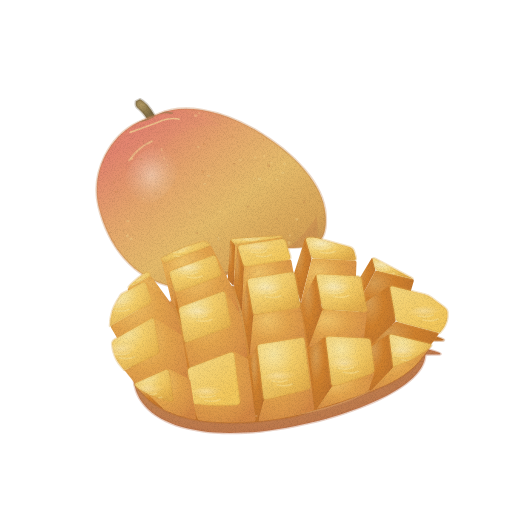
t = 0.00 s
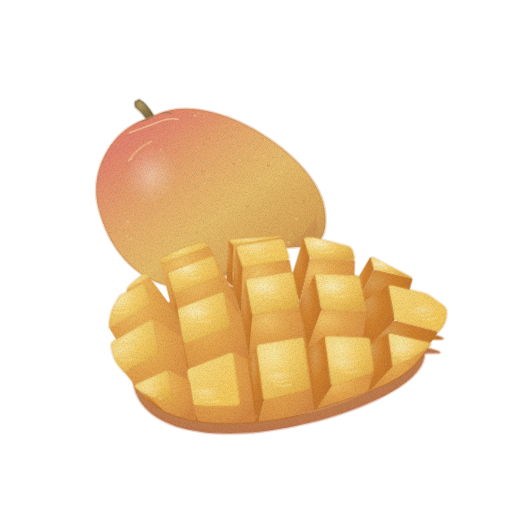
t = 1.43 s
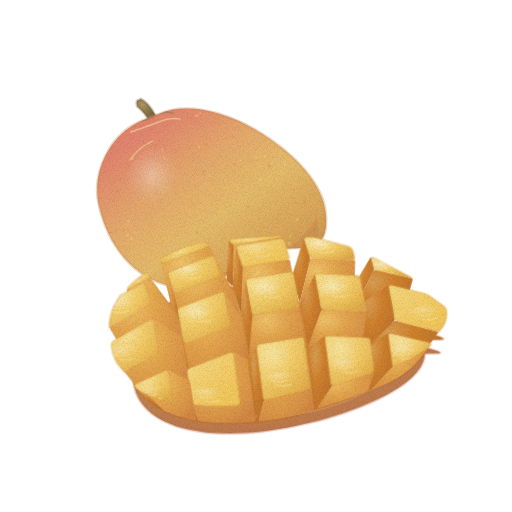
t = 2.85 s
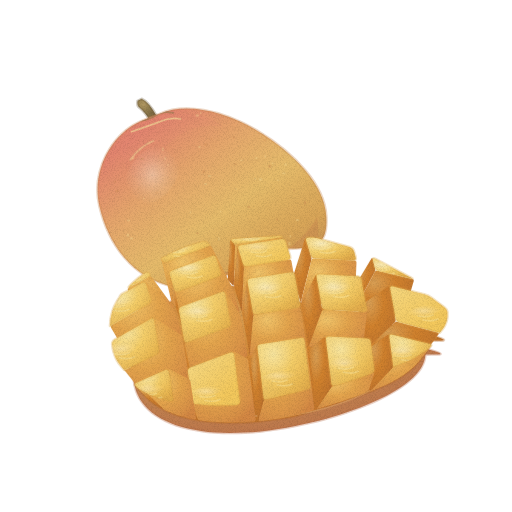
t = 3.80 s
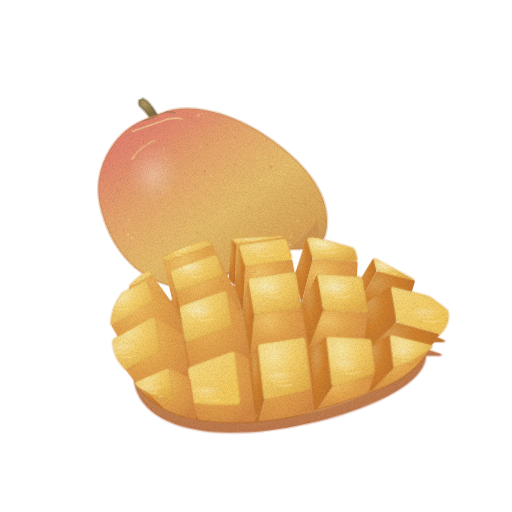
t = 4.75 s
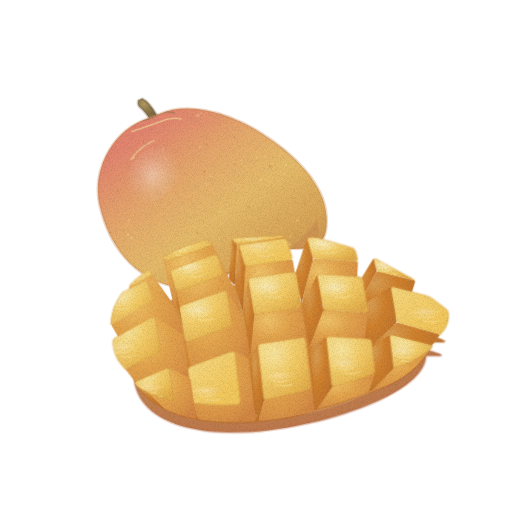
t = 6.18 s

The animated SVG that drew these frames (rendered in a browser with its animation timeline set to each time). Animation: 3 CSS @keyframes rules; one cycle of 7.60 s, repeats indefinitely.

<svg xmlns="http://www.w3.org/2000/svg" viewBox="0 0 512 512" role="img" aria-label="망고 — 움직임, 윤곽 없는 수채" data-asset="watercolor-mango-motion" data-food="mango" data-style="watercolor" data-variant="motion" stroke-linecap="round" stroke-linejoin="round"><title>망고</title><desc>짧은 꼭지에서 한쪽 끝이 휜 황금빛 통망고 앞에 껍질째 뒤집은 망고 과육이 바둑판처럼 벌어져 솟아 있다.</desc><style>[data-asset="watercolor-mango-motion"] [data-part="cheek"]{transform-box:view-box;transform-origin:290px 425px;animation:watercolor-mango-motion-m0 7.6s cubic-bezier(.37,0,.63,1) 0s infinite}[data-asset="watercolor-mango-motion"] [data-part="whole"]{transform-box:view-box;transform-origin:199px 290px;animation:watercolor-mango-motion-m1 7.6s cubic-bezier(.37,0,.63,1) -4.484s infinite}[data-asset="watercolor-mango-motion"] [data-part="gleam"]{transform-box:fill-box;transform-origin:center;animation:watercolor-mango-motion-m2 7.6s cubic-bezier(.37,0,.63,1) -2.66s infinite}@keyframes watercolor-mango-motion-m0{0%,100%{rotate:0deg}25%{rotate:-0.637deg}75%{rotate:0.6deg}}@keyframes watercolor-mango-motion-m1{0%,100%{rotate:0deg}25%{rotate:0.637deg}75%{rotate:-0.6deg}}@keyframes watercolor-mango-motion-m2{0%,100%{opacity:0.74}25%{opacity:0.935}75%{opacity:0.807}}@media (prefers-reduced-motion:reduce){[data-asset="watercolor-mango-motion"] *{animation:none!important}}</style><defs><radialGradient id="watercolor-mango-motion-g-stem-soft" cx="0.3" cy="0.26" r="0.84"><stop offset="0" stop-color="#b19862"/><stop offset="0.45" stop-color="#907c4d"/><stop offset="0.86" stop-color="#7d6943"/><stop offset="1" stop-color="#715d3d"/></radialGradient><linearGradient id="watercolor-mango-motion-g-peel-soft" x1="0.15" y1="0.17" x2="0.91" y2="0.95"><stop offset="0" stop-color="#e3856f"/><stop offset="0.24" stop-color="#e5a46c"/><stop offset="0.53" stop-color="#ebc570"/><stop offset="0.79" stop-color="#e1b45d"/><stop offset="1" stop-color="#c59754"/></linearGradient><clipPath id="watercolor-mango-motion-clip0"><path d="M159 114 C183 103 220 109 256 130 C296 154 324 185 326 215 C327 230 325 242 312 246 C296 251 278 244 251 258 C229 273 208 294 175 287 C132 279 108 244 99 206 C91 171 111 135 139 122 Q150 117 159 114Z"/></clipPath><linearGradient id="watercolor-mango-motion-fade3" x1="0.12" y1="0.15" x2="0.9" y2="1"><stop offset="0" stop-color="#c8874e" stop-opacity="0"/><stop offset="0.28" stop-color="#c8874e" stop-opacity="0"/><stop offset="1" stop-color="#c8874e" stop-opacity="0.45"/></linearGradient><linearGradient id="watercolor-mango-motion-fade4" x1="0.6" y1="0.85" x2="0.1" y2="0.15"><stop offset="0" stop-color="#e48773" stop-opacity="0"/><stop offset="0.1" stop-color="#e48773" stop-opacity="0"/><stop offset="1" stop-color="#e48773" stop-opacity="0.33"/></linearGradient><radialGradient id="watercolor-mango-motion-gloss"><stop stop-color="#fffdf9" stop-opacity=".85"/><stop offset=".6" stop-color="#fffdf9" stop-opacity=".25"/><stop offset="1" stop-color="#fffdf9" stop-opacity="0"/></radialGradient><radialGradient id="watercolor-mango-motion-g-rind-soft" cx="0.3" cy="0.26" r="0.84"><stop offset="0" stop-color="#dca468"/><stop offset="0.45" stop-color="#c48b54"/><stop offset="0.86" stop-color="#be794c"/><stop offset="1" stop-color="#bb6e47"/></radialGradient><radialGradient id="watercolor-mango-motion-g-crease-soft" cx="0.3" cy="0.26" r="0.84"><stop offset="0" stop-color="#d99f54"/><stop offset="0.45" stop-color="#d0812d"/><stop offset="0.86" stop-color="#c2762d"/><stop offset="1" stop-color="#b96f2d"/></radialGradient><radialGradient id="watercolor-mango-motion-g-fleshSide-soft" cx="0.3" cy="0.26" r="0.84"><stop offset="0" stop-color="#f1c46a"/><stop offset="0.45" stop-color="#e4a54d"/><stop offset="0.86" stop-color="#d99247"/><stop offset="1" stop-color="#d38743"/></radialGradient><radialGradient id="watercolor-mango-motion-g-flesh-soft" cx="0.3" cy="0.26" r="0.84"><stop offset="0" stop-color="#f8e59e"/><stop offset="0.45" stop-color="#f3c85c"/><stop offset="0.86" stop-color="#e8b651"/><stop offset="1" stop-color="#e1ab4b"/></radialGradient><clipPath id="watercolor-mango-motion-clip1"><path d="M238.7 244.1 Q235.1 244.7 233 242.4 L232.2 241.6 Q230.1 239.4 233.7 239.1 L277.9 236 Q281.5 235.8 281.8 236.4 L282 236.6 Q282.3 237.2 278.8 237.8Z"/></clipPath><linearGradient id="watercolor-mango-motion-fade11" x1="0.95" y1="1" x2="0" y2="0"><stop offset="0" stop-color="#f8e59e" stop-opacity="0"/><stop offset="0.22" stop-color="#f8e59e" stop-opacity="0"/><stop offset="1" stop-color="#f8e59e" stop-opacity="0.655"/></linearGradient><clipPath id="watercolor-mango-motion-clip2"><path d="M202.4 241.8 Q205.9 240.9 208 242.7 L208.8 243.5 Q210.9 245.3 207.6 246.6 L167.9 261.3 Q164.5 262.5 163.1 260.9 L162.6 260.3 Q161.1 258.6 161.9 258.2 L162.2 258 Q163 257.5 166.3 255.9 L169.7 254.1 Q172.9 252.5 176.2 251.1 L180.5 249.2 Q183.8 247.8 187.2 246.6 L192.1 244.9 Q195.6 243.8 199 242.8Z"/></clipPath><linearGradient id="watercolor-mango-motion-fade13" x1="0.95" y1="1" x2="0" y2="0"><stop offset="0" stop-color="#f8e59e" stop-opacity="0"/><stop offset="0.22" stop-color="#f8e59e" stop-opacity="0"/><stop offset="1" stop-color="#f8e59e" stop-opacity="0.581"/></linearGradient><clipPath id="watercolor-mango-motion-clip3"><path d="M149.5 274 Q150.9 275.9 147.7 277.5 L130.3 286.7 Q127.1 288.4 129.6 285.8 L130.5 284.8 Q133 282.2 135.8 279.9 L137.8 278.3 Q140.6 276 143.5 274.1 L144.6 273.4 Q147.5 271.4 148.9 273.3Z"/></clipPath><linearGradient id="watercolor-mango-motion-fade15" x1="0.95" y1="1" x2="0" y2="0"><stop offset="0" stop-color="#f8e59e" stop-opacity="0"/><stop offset="0.22" stop-color="#f8e59e" stop-opacity="0"/><stop offset="1" stop-color="#f8e59e" stop-opacity="0.595"/></linearGradient><clipPath id="watercolor-mango-motion-clip4"><path d="M379.1 271.2 Q375.6 270.4 374.7 266.9 L373.1 260.6 Q372.2 257.2 375.4 258.8 L411.1 277.7 Q414.3 279.4 410.8 278.6Z"/></clipPath><linearGradient id="watercolor-mango-motion-fade17" x1="0.95" y1="1" x2="0" y2="0"><stop offset="0" stop-color="#f8e59e" stop-opacity="0"/><stop offset="0.22" stop-color="#f8e59e" stop-opacity="0"/><stop offset="1" stop-color="#f8e59e" stop-opacity="0.619"/></linearGradient><clipPath id="watercolor-mango-motion-clip5"><path d="M315.4 258.6 Q311.8 258.5 310.7 255 L306.3 241 Q305.3 237.5 308.9 237.5 L311.4 237.5 Q315 237.4 318.5 238.4 L349.7 247 Q353.2 248 354.1 251.5 L355.7 257.2 Q356.6 260.6 353 260.5Z"/></clipPath><linearGradient id="watercolor-mango-motion-fade19" x1="0.95" y1="1" x2="0" y2="0"><stop offset="0" stop-color="#f8e59e" stop-opacity="0"/><stop offset="0.22" stop-color="#f8e59e" stop-opacity="0"/><stop offset="1" stop-color="#f8e59e" stop-opacity="0.631"/></linearGradient><clipPath id="watercolor-mango-motion-clip6"><path d="M247.5 266.2 Q244 266.7 242.9 263.3 L238.5 249.2 Q237.4 245.8 241 245.3 L281.1 239 Q284.6 238.4 285.7 241.8 L290.1 255.9 Q291.2 259.3 287.6 259.9Z"/></clipPath><linearGradient id="watercolor-mango-motion-fade21" x1="0.95" y1="1" x2="0" y2="0"><stop offset="0" stop-color="#f8e59e" stop-opacity="0"/><stop offset="0.22" stop-color="#f8e59e" stop-opacity="0"/><stop offset="1" stop-color="#f8e59e" stop-opacity="0.572"/></linearGradient><clipPath id="watercolor-mango-motion-clip7"><path d="M211.8 255.9 Q215.2 254.6 216.3 258.1 L220.7 272.1 Q221.7 275.6 218.4 276.8 L178.7 291.4 Q175.3 292.7 174.3 289.2 L169.9 275.2 Q168.8 271.7 172.2 270.5Z"/></clipPath><linearGradient id="watercolor-mango-motion-fade23" x1="0.95" y1="1" x2="0" y2="0"><stop offset="0" stop-color="#f8e59e" stop-opacity="0"/><stop offset="0.22" stop-color="#f8e59e" stop-opacity="0"/><stop offset="1" stop-color="#f8e59e" stop-opacity="0.505"/></linearGradient><clipPath id="watercolor-mango-motion-clip8"><path d="M142.1 283 Q145.2 281.3 146.3 284.7 L150.7 298.8 Q151.8 302.2 148.6 304 L113.2 324.3 Q110.1 326.1 110 325.9 L110 325.8 Q110 325.6 110.3 322.3 L110.3 321.1 Q110.6 317.7 111.5 314.4 L111.8 313.2 Q112.6 309.9 114.1 306.6 L114.7 305.4 Q116.1 302.1 118.1 299.1 L119.1 297.6 Q121.1 294.6 121.2 294.4 L121.3 294.4 Q121.4 294.2 124.6 292.5Z"/></clipPath><linearGradient id="watercolor-mango-motion-fade25" x1="0.95" y1="1" x2="0" y2="0"><stop offset="0" stop-color="#f8e59e" stop-opacity="0"/><stop offset="0.22" stop-color="#f8e59e" stop-opacity="0"/><stop offset="1" stop-color="#f8e59e" stop-opacity="0.589"/></linearGradient><clipPath id="watercolor-mango-motion-clip9"><path d="M399.5 322.3 Q396 321.4 395.4 317.8 L390.3 289.1 Q389.7 285.6 393.2 286.5 L424.9 294.6 Q428.4 295.5 431.3 297.6 L444.4 307.2 Q447.3 309.3 447.5 312 L447.5 313 Q447.7 315.7 447.3 318.2 L447.1 319.2 Q446.7 321.7 445.6 324 L445.2 324.9 Q444.2 327.2 442.5 329.4 L441.8 330.2 Q440.1 332.4 439.9 332.6 L439.8 332.7 Q439.5 332.9 436.1 332Z"/></clipPath><linearGradient id="watercolor-mango-motion-fade27" x1="0.95" y1="1" x2="0" y2="0"><stop offset="0" stop-color="#f8e59e" stop-opacity="0"/><stop offset="0.22" stop-color="#f8e59e" stop-opacity="0"/><stop offset="1" stop-color="#f8e59e" stop-opacity="0.521"/></linearGradient><clipPath id="watercolor-mango-motion-clip10"><path d="M326 309.8 Q322.4 309.6 321.8 306.1 L316.7 277.6 Q316.1 274.1 319.7 274.3 L357.3 276.2 Q360.9 276.4 361.5 279.9 L366.6 308.4 Q367.2 311.9 363.6 311.7Z"/></clipPath><linearGradient id="watercolor-mango-motion-fade29" x1="0.95" y1="1" x2="0" y2="0"><stop offset="0" stop-color="#f8e59e" stop-opacity="0"/><stop offset="0.22" stop-color="#f8e59e" stop-opacity="0"/><stop offset="1" stop-color="#f8e59e" stop-opacity="0.538"/></linearGradient><clipPath id="watercolor-mango-motion-clip11"><path d="M256.9 314.2 Q253.3 314.7 252.7 311.2 L247.7 282.7 Q247.1 279.2 250.6 278.6 L290.7 272.3 Q294.3 271.8 294.9 275.3 L299.9 303.8 Q300.5 307.3 297 307.9Z"/></clipPath><linearGradient id="watercolor-mango-motion-fade31" x1="0.95" y1="1" x2="0" y2="0"><stop offset="0" stop-color="#f8e59e" stop-opacity="0"/><stop offset="0.22" stop-color="#f8e59e" stop-opacity="0"/><stop offset="1" stop-color="#f8e59e" stop-opacity="0.657"/></linearGradient><clipPath id="watercolor-mango-motion-clip12"><path d="M221.5 291.9 Q224.8 290.7 225.5 294.2 L230.5 322.7 Q231.1 326.2 227.7 327.5 L188.1 342.1 Q184.7 343.3 184.1 339.8 L179.1 311.3 Q178.4 307.8 181.8 306.5Z"/></clipPath><linearGradient id="watercolor-mango-motion-fade33" x1="0.95" y1="1" x2="0" y2="0"><stop offset="0" stop-color="#f8e59e" stop-opacity="0"/><stop offset="0.22" stop-color="#f8e59e" stop-opacity="0"/><stop offset="1" stop-color="#f8e59e" stop-opacity="0.517"/></linearGradient><clipPath id="watercolor-mango-motion-clip13"><path d="M150.5 318.9 Q153.6 317.1 154.2 320.6 L159.2 349.3 Q159.8 352.8 156.6 354.4 L127.9 368.6 Q124.6 370.1 124.3 369.9 L124.2 369.8 Q123.9 369.6 121.8 367 L121 366.1 Q118.8 363.6 117.2 360.8 L116.6 359.8 Q115.1 357 114.1 353.7 L113.7 352.5 Q112.7 349.2 112.4 345.8 L112.2 344.5 Q111.9 341.1 115 339.3Z"/></clipPath><linearGradient id="watercolor-mango-motion-fade35" x1="0.95" y1="1" x2="0" y2="0"><stop offset="0" stop-color="#f8e59e" stop-opacity="0"/><stop offset="0.22" stop-color="#f8e59e" stop-opacity="0"/><stop offset="1" stop-color="#f8e59e" stop-opacity="0.586"/></linearGradient><clipPath id="watercolor-mango-motion-clip14"><path d="M389.5 337.5 Q389 333.9 392.5 334.8 L429.1 343.8 Q432.6 344.7 430.6 346.6 L429.8 347.4 Q427.8 349.3 424.9 351.4 L423.9 352.1 Q421 354.2 417.9 356 L416.2 356.9 Q413.1 358.7 409.8 360.2 L407.2 361.4 Q404 362.9 400.6 364.2 L397.2 365.6 Q393.9 366.9 393.6 367 L393.5 367 Q393.3 367.1 392.8 363.5Z"/></clipPath><linearGradient id="watercolor-mango-motion-fade37" x1="0.95" y1="1" x2="0" y2="0"><stop offset="0" stop-color="#f8e59e" stop-opacity="0"/><stop offset="0.22" stop-color="#f8e59e" stop-opacity="0"/><stop offset="1" stop-color="#f8e59e" stop-opacity="0.659"/></linearGradient><clipPath id="watercolor-mango-motion-clip15"><path d="M326 339.9 Q325.6 336.4 329.1 336.6 L366.8 338.5 Q370.4 338.6 370.8 342.2 L374.2 368.7 Q374.6 372.3 371.3 373.6 L367.6 375.1 Q364.2 376.4 360.8 377.6 L355.9 379.3 Q352.5 380.4 349.1 381.5 L343.7 383.2 Q340.2 384.3 336.7 385.2 L335.2 385.6 Q331.7 386.6 331.3 383Z"/></clipPath><linearGradient id="watercolor-mango-motion-fade39" x1="0.95" y1="1" x2="0" y2="0"><stop offset="0" stop-color="#f8e59e" stop-opacity="0"/><stop offset="0.22" stop-color="#f8e59e" stop-opacity="0"/><stop offset="1" stop-color="#f8e59e" stop-opacity="0.556"/></linearGradient><clipPath id="watercolor-mango-motion-clip16"><path d="M257.5 348.3 Q257.1 344.7 260.6 344.2 L300.7 337.9 Q304.3 337.3 304.7 340.9 L310 384.4 Q310.4 388 308.7 388.6 L308 388.9 Q306.2 389.5 302.8 390.5 L296.7 392.2 Q293.2 393.2 289.7 394.1 L283.6 395.6 Q280.1 396.5 276.6 397.2 L270.5 398.4 Q267 399.1 265.6 399.3 L265.1 399.3 Q263.7 399.5 263.3 395.9Z"/></clipPath><linearGradient id="watercolor-mango-motion-fade41" x1="0.95" y1="1" x2="0" y2="0"><stop offset="0" stop-color="#f8e59e" stop-opacity="0"/><stop offset="0.22" stop-color="#f8e59e" stop-opacity="0"/><stop offset="1" stop-color="#f8e59e" stop-opacity="0.572"/></linearGradient><clipPath id="watercolor-mango-motion-clip17"><path d="M230.4 352.5 Q233.8 351.3 234.3 354.9 L240 401.1 Q240.4 404.7 236.8 405 L234.4 405.2 Q230.8 405.4 227.2 405.5 L221.8 405.6 Q218.2 405.7 214.6 405.6 L209.8 405.4 Q206.2 405.2 202.6 404.8 L198.3 404.3 Q194.7 403.9 193.8 403.7 L193.4 403.6 Q192.4 403.4 191.9 399.9 L187.9 372 Q187.4 368.5 190.8 367.2Z"/></clipPath><linearGradient id="watercolor-mango-motion-fade43" x1="0.95" y1="1" x2="0" y2="0"><stop offset="0" stop-color="#f8e59e" stop-opacity="0"/><stop offset="0.22" stop-color="#f8e59e" stop-opacity="0"/><stop offset="1" stop-color="#f8e59e" stop-opacity="0.638"/></linearGradient><clipPath id="watercolor-mango-motion-clip18"><path d="M165.3 370.1 Q168.6 368.7 169.1 372.2 L173 398.3 Q173.6 401.8 170.1 401.1 L168.7 400.9 Q165.2 400.2 161.8 399.1 L158.9 398.2 Q155.5 397.2 152.2 395.8 L150 394.8 Q146.7 393.4 143.6 391.6 L142.2 390.7 Q139.1 388.9 136.7 386.9 L135.8 386.1 Q133.4 384.1 136.7 382.7Z"/></clipPath><linearGradient id="watercolor-mango-motion-fade45" x1="0.95" y1="1" x2="0" y2="0"><stop offset="0" stop-color="#f8e59e" stop-opacity="0"/><stop offset="0.22" stop-color="#f8e59e" stop-opacity="0"/><stop offset="1" stop-color="#f8e59e" stop-opacity="0.557"/></linearGradient><filter id="watercolor-mango-motion-fx" filterUnits="userSpaceOnUse" x="0" y="0" width="512" height="512" color-interpolation-filters="sRGB"><feTurbulence type="fractalNoise" baseFrequency="0.05" numOctaves="2" seed="7" result="w"/><feDisplacementMap in="SourceGraphic" in2="w" scale="1.4" xChannelSelector="R" yChannelSelector="G" result="d"/><feTurbulence type="fractalNoise" baseFrequency="1.35" numOctaves="2" seed="3" result="n"/><feColorMatrix in="n" type="matrix" values="0 0 0 0 0 0 0 0 0 0 0 0 0 0 0 0.24 0 0 0 -0.101" result="na"/><feComposite in="na" in2="d" operator="in" result="g"/><feMerge><feMergeNode in="d"/><feMergeNode in="g"/></feMerge></filter></defs><g filter="url(#watercolor-mango-motion-fx)"><g data-part="whole"><path d="M149 120 Q144 112 139 108 Q136 106 137 101 L141 99 Q148 102 156 116 Q156 120 149 120Z" fill="url(#watercolor-mango-motion-g-stem-soft)" stroke="#715d3d" stroke-width="2.6" stroke-opacity="0.32"/><path d="M159 114 C183 103 220 109 256 130 C296 154 324 185 326 215 C327 230 325 242 312 246 C296 251 278 244 251 258 C229 273 208 294 175 287 C132 279 108 244 99 206 C91 171 111 135 139 122 Q150 117 159 114Z" fill="url(#watercolor-mango-motion-g-peel-soft)" stroke="#c8874e" stroke-width="2.6" stroke-opacity="0.32"/><g clip-path="url(#watercolor-mango-motion-clip0)"><path d="M159 114 C183 103 220 109 256 130 C296 154 324 185 326 215 C327 230 325 242 312 246 C296 251 278 244 251 258 C229 273 208 294 175 287 C132 279 108 244 99 206 C91 171 111 135 139 122 Q150 117 159 114Z" fill="url(#watercolor-mango-motion-fade3)"/><path d="M122 143 C140 114 196 103 223 127 C189 121 161 141 154 170 C142 186 120 178 122 143Z" fill="url(#watercolor-mango-motion-fade4)"/><path d="M139 121 Q151 120 157 114 Q163 111 173 113" fill="none" stroke="#907c4d" stroke-width="1.6" opacity="0.56"/><path d="M131 132 Q148 126 159 122 Q170 117 180 119" fill="none" stroke="#f5dd99" stroke-width="1.6" opacity="0.64"/><path d="M214 273 Q287 267 317 217 Q323 261 291 273 Q274 280 253 283Z" fill="#c8874e" opacity="0.43"/><path d="M126.4 220.7 A1.8 1.1 0 1 0 130 220.7 A1.8 1.1 0 1 0 126.4 220.7Z" fill="#f5dd99" opacity="0.32"/><path d="M275.8 219.4 A1.1 1.1 0 1 0 278 219.4 A1.1 1.1 0 1 0 275.8 219.4Z" fill="#c8874e" opacity="0.32"/><path d="M195.1 115.5 A1.7 1.1 0 1 0 198.4 115.5 A1.7 1.1 0 1 0 195.1 115.5Z" fill="#f5dd99" opacity="0.32"/><path d="M247 206.9 A1.5 1 0 1 0 250 206.9 A1.5 1 0 1 0 247 206.9Z" fill="#c8874e" opacity="0.32"/><path d="M161.6 149.3 A0.9 1.4 0 1 0 163.3 149.3 A0.9 1.4 0 1 0 161.6 149.3Z" fill="#f5dd99" opacity="0.32"/><path d="M271.7 263.3 A1 0.7 0 1 0 273.7 263.3 A1 0.7 0 1 0 271.7 263.3Z" fill="#f5dd99" opacity="0.32"/><path d="M113.9 182.1 A1 1 0 1 0 115.9 182.1 A1 1 0 1 0 113.9 182.1Z" fill="#c8874e" opacity="0.32"/><path d="M228 263.8 A1.2 1.3 0 1 0 230.4 263.8 A1.2 1.3 0 1 0 228 263.8Z" fill="#f5dd99" opacity="0.32"/><path d="M132.6 268.4 A1.5 1.2 0 1 0 135.6 268.4 A1.5 1.2 0 1 0 132.6 268.4Z" fill="#c8874e" opacity="0.32"/><path d="M199.3 113.1 A0.9 1 0 1 0 201.1 113.1 A0.9 1 0 1 0 199.3 113.1Z" fill="#f5dd99" opacity="0.32"/><path d="M235.1 188.8 A1 0.6 0 1 0 237.2 188.8 A1 0.6 0 1 0 235.1 188.8Z" fill="#f5dd99" opacity="0.32"/><path d="M202.2 171.6 A1.2 1.3 0 1 0 204.5 171.6 A1.2 1.3 0 1 0 202.2 171.6Z" fill="#c8874e" opacity="0.32"/><path d="M292.9 190.6 A0.9 0.6 0 1 0 294.7 190.6 A0.9 0.6 0 1 0 292.9 190.6Z" fill="#c8874e" opacity="0.32"/><path d="M142.6 198.4 A1.1 0.6 0 1 0 144.8 198.4 A1.1 0.6 0 1 0 142.6 198.4Z" fill="#f5dd99" opacity="0.32"/><path d="M253.8 178.5 A1.1 0.7 0 1 0 256 178.5 A1.1 0.7 0 1 0 253.8 178.5Z" fill="#f5dd99" opacity="0.32"/><path d="M260.7 131.6 A1 0.6 0 1 0 262.6 131.6 A1 0.6 0 1 0 260.7 131.6Z" fill="#c8874e" opacity="0.32"/><path d="M207.4 175.9 A1.9 1 0 1 0 211.3 175.9 A1.9 1 0 1 0 207.4 175.9Z" fill="#f5dd99" opacity="0.32"/><path d="M126.3 235.4 A1.4 1.3 0 1 0 129 235.4 A1.4 1.3 0 1 0 126.3 235.4Z" fill="#f5dd99" opacity="0.32"/><path d="M264.1 156.3 A0.8 1.3 0 1 0 265.7 156.3 A0.8 1.3 0 1 0 264.1 156.3Z" fill="#f5dd99" opacity="0.32"/><path d="M233 164 A1.9 0.8 0 1 0 236.8 164 A1.9 0.8 0 1 0 233 164Z" fill="#c8874e" opacity="0.32"/><path d="M254.7 157.8 A1.3 1.1 0 1 0 257.3 157.8 A1.3 1.1 0 1 0 254.7 157.8Z" fill="#f5dd99" opacity="0.32"/><path d="M195.7 233.2 A1.6 1 0 1 0 199 233.2 A1.6 1 0 1 0 195.7 233.2Z" fill="#c8874e" opacity="0.32"/><path d="M258.3 179.3 A1.8 1.4 0 1 0 261.9 179.3 A1.8 1.4 0 1 0 258.3 179.3Z" fill="#f5dd99" opacity="0.32"/><path d="M259.1 244.6 A1.9 1.1 0 1 0 262.9 244.6 A1.9 1.1 0 1 0 259.1 244.6Z" fill="#f5dd99" opacity="0.32"/><path d="M288 243.3 A1.3 1.3 0 1 0 290.5 243.3 A1.3 1.3 0 1 0 288 243.3Z" fill="#f5dd99" opacity="0.32"/><path d="M284 164.4 A1.2 1.3 0 1 0 286.5 164.4 A1.2 1.3 0 1 0 284 164.4Z" fill="#f5dd99" opacity="0.32"/><path d="M263.7 140 A0.8 1.3 0 1 0 265.4 140 A0.8 1.3 0 1 0 263.7 140Z" fill="#c8874e" opacity="0.32"/><path d="M239.3 284.4 A0.7 0.8 0 1 0 240.7 284.4 A0.7 0.8 0 1 0 239.3 284.4Z" fill="#f5dd99" opacity="0.32"/><path d="M239.6 160.2 A1.4 0.7 0 1 0 242.3 160.2 A1.4 0.7 0 1 0 239.6 160.2Z" fill="#f5dd99" opacity="0.32"/><path d="M303.7 202.6 A1.1 1.4 0 1 0 305.8 202.6 A1.1 1.4 0 1 0 303.7 202.6Z" fill="#c8874e" opacity="0.32"/><path d="M210.2 138.8 A0.8 1.1 0 1 0 211.8 138.8 A0.8 1.1 0 1 0 210.2 138.8Z" fill="#c8874e" opacity="0.32"/><path d="M239.5 241.9 A1.4 1 0 1 0 242.3 241.9 A1.4 1 0 1 0 239.5 241.9Z" fill="#c8874e" opacity="0.32"/><path d="M136.7 189.4 A0.9 0.8 0 1 0 138.6 189.4 A0.9 0.8 0 1 0 136.7 189.4Z" fill="#c8874e" opacity="0.32"/><path d="M114.7 191.4 A1.9 1 0 1 0 118.6 191.4 A1.9 1 0 1 0 114.7 191.4Z" fill="#c8874e" opacity="0.32"/><path d="M140.3 158.9 A1.7 1.2 0 1 0 143.7 158.9 A1.7 1.2 0 1 0 140.3 158.9Z" fill="#c8874e" opacity="0.32"/><path d="M131.2 158.3 A1.4 1.3 0 1 0 134 158.3 A1.4 1.3 0 1 0 131.2 158.3Z" fill="#f5dd99" opacity="0.32"/><path d="M188.7 256.3 A1 1.3 0 1 0 190.8 256.3 A1 1.3 0 1 0 188.7 256.3Z" fill="#f5dd99" opacity="0.32"/><path d="M276.1 180.1 A1.6 0.8 0 1 0 279.3 180.1 A1.6 0.8 0 1 0 276.1 180.1Z" fill="#f5dd99" opacity="0.32"/><path d="M166.9 165 A0.7 0.8 0 1 0 168.4 165 A0.7 0.8 0 1 0 166.9 165Z" fill="#f5dd99" opacity="0.32"/><path d="M219.5 211.6 A0.9 0.8 0 1 0 221.3 211.6 A0.9 0.8 0 1 0 219.5 211.6Z" fill="#f5dd99" opacity="0.32"/><path d="M239.5 270.7 A1.1 1 0 1 0 241.7 270.7 A1.1 1 0 1 0 239.5 270.7Z" fill="#c8874e" opacity="0.32"/><path d="M212.8 259.6 A1.6 1.2 0 1 0 216 259.6 A1.6 1.2 0 1 0 212.8 259.6Z" fill="#c8874e" opacity="0.32"/><path d="M219.8 249.3 A0.8 0.6 0 1 0 221.3 249.3 A0.8 0.6 0 1 0 219.8 249.3Z" fill="#c8874e" opacity="0.32"/><path d="M164 158.6 A0.7 1.4 0 1 0 165.5 158.6 A0.7 1.4 0 1 0 164 158.6Z" fill="#f5dd99" opacity="0.32"/><path d="M289.3 236 A0.9 1.2 0 1 0 291.1 236 A0.9 1.2 0 1 0 289.3 236Z" fill="#f5dd99" opacity="0.32"/><path d="M281.7 173.2 A1.8 0.9 0 1 0 285.3 173.2 A1.8 0.9 0 1 0 281.7 173.2Z" fill="#f5dd99" opacity="0.32"/><path d="M271.2 163 A1 0.6 0 1 0 273.1 163 A1 0.6 0 1 0 271.2 163Z" fill="#f5dd99" opacity="0.32"/><path d="M129.6 238.6 A1.7 1.2 0 1 0 133 238.6 A1.7 1.2 0 1 0 129.6 238.6Z" fill="#f5dd99" opacity="0.32"/><path d="M295.5 219.9 A1.7 0.9 0 1 0 298.8 219.9 A1.7 0.9 0 1 0 295.5 219.9Z" fill="#f5dd99" opacity="0.32"/><path d="M203.4 144.5 A1.8 0.9 0 1 0 206.9 144.5 A1.8 0.9 0 1 0 203.4 144.5Z" fill="#c8874e" opacity="0.32"/><path d="M232.4 137.2 A0.9 1.2 0 1 0 234.1 137.2 A0.9 1.2 0 1 0 232.4 137.2Z" fill="#c8874e" opacity="0.32"/><path d="M203.6 184 A1.7 0.9 0 1 0 207.1 184 A1.7 0.9 0 1 0 203.6 184Z" fill="#f5dd99" opacity="0.32"/><path d="M189.5 212.4 A0.8 0.9 0 1 0 191 212.4 A0.8 0.9 0 1 0 189.5 212.4Z" fill="#f5dd99" opacity="0.32"/><path d="M197.8 146.9 A1.2 1.1 0 1 0 200.3 146.9 A1.2 1.1 0 1 0 197.8 146.9Z" fill="#f5dd99" opacity="0.32"/><path d="M218 238.8 A0.8 1.4 0 1 0 219.5 238.8 A0.8 1.4 0 1 0 218 238.8Z" fill="#f5dd99" opacity="0.32"/><path d="M154.8 192.9 A1.6 1.3 0 1 0 158 192.9 A1.6 1.3 0 1 0 154.8 192.9Z" fill="#c8874e" opacity="0.32"/><path d="M267.8 166.1 A1.6 1.4 0 1 0 270.9 166.1 A1.6 1.4 0 1 0 267.8 166.1Z" fill="#c8874e" opacity="0.32"/><g data-part="gleam"><path d="M134.1 160.5 A23 34 39 1 0 169.9 189.5 A23 34 39 1 0 134.1 160.5Z" fill="url(#watercolor-mango-motion-gloss)" opacity="0.5"/><path d="M130 160 Q140 146 153 141" fill="none" stroke="#f5dd99" stroke-width="1.6" opacity="0.68"/></g></g></g><g data-part="cheek"><path d="M424.8 348.6 C459.8 357.7 425.5 353 425.4 355.2 C425.2 357.4 424.8 359.5 424 361.7 C423.3 363.9 422.2 366.1 420.9 368.2 C419.5 370.4 417.8 372.5 415.9 374.7 C414 376.8 411.7 378.9 409.2 381 C406.7 383.1 403.9 385.2 400.9 387.2 C397.9 389.2 394.6 391.2 391.1 393.2 C387.6 395.2 383.9 397.1 379.9 399 C376 400.9 371.8 402.8 367.5 404.6 C363.2 406.4 358.7 408.1 354 409.8 C349.4 411.5 344.6 413.2 339.7 414.7 C334.8 416.3 329.7 417.8 324.6 419.2 C319.5 420.6 314.2 421.9 309 423.1 C303.7 424.4 298.4 425.5 293 426.6 C287.7 427.6 282.3 428.5 276.9 429.3 C271.6 430.1 266.2 430.8 260.9 431.4 C255.6 431.9 250.3 432.3 245.1 432.6 C239.9 432.9 234.7 433 229.7 433 C224.7 433 219.7 432.8 214.9 432.5 C210.2 432.2 205.5 431.7 201 431 C196.5 430.4 192.1 429.6 187.9 428.6 C183.8 427.6 179.8 426.5 176 425.2 C172.3 423.9 168.7 422.4 165.4 420.8 C162 419.2 158.9 417.4 156.1 415.5 C153.2 413.6 150.6 411.5 148.3 409.3 C145.9 407.1 143.9 404.7 142.1 402.3 C140.3 399.8 138.8 397.2 137.6 394.6 C136.3 391.9 135.4 389.1 134.8 386.3 C134.1 383.5 133.8 380.6 133.8 377.6 C133.7 374.7 134 371.6 134.5 368.6 C135.1 365.6 136 362.5 137.1 359.5 C138.3 356.4 139.8 353.4 141.5 350.4 C143.3 347.4 145.3 344.4 147.6 341.5 C149.9 338.6 152.5 335.7 155.4 332.9 C158.2 330.2 161.4 327.5 164.7 324.9 C168.1 322.3 171.7 319.9 175.6 317.5 C179.4 315.2 183.5 313 187.7 310.9 C192 308.9 196.5 306.9 201.1 305.2 C205.7 303.4 178.2 293.2 215.5 300.4 C252.8 307.6 389.9 339.5 424.8 348.6Z" fill="url(#watercolor-mango-motion-g-rind-soft)" stroke="#bb6e47" stroke-width="2.6" stroke-opacity="0.32"/><path d="M427.9 334.3 C463.7 344.2 428.6 339 428.5 341.3 C428.4 343.6 428 346 427.2 348.3 C426.5 350.6 425.4 352.9 424 355.2 C422.7 357.5 421 359.7 419 362 C417.1 364.2 414.8 366.5 412.3 368.7 C409.7 370.9 406.9 373.1 403.8 375.2 C400.8 377.3 397.4 379.4 393.9 381.3 C390.3 383.2 386.5 384.9 382.5 386.6 C378.5 388.4 374.3 390.1 369.9 391.9 C365.5 393.6 360.9 395.3 356.2 397 C351.4 398.7 346.5 400.4 341.5 402.1 C336.5 403.8 331.4 405.4 326.2 407.1 C320.9 408.7 315.6 410.3 310.2 411.9 C304.9 413.5 299.4 415.2 294 416.4 C288.5 417.7 283 418.5 277.6 419.3 C272.1 420.1 266.6 420.8 261.2 421.4 C255.8 421.9 250.4 422.4 245.1 422.6 C239.8 422.9 234.5 423 229.4 423 C224.2 422.9 219.2 422.7 214.3 422.3 C209.4 422 204.6 421.4 200 420.7 C195.4 420 190.9 419.1 186.6 418.1 C182.4 417 178.3 415.8 174.4 414.4 C170.6 412.9 166.9 411.4 163.5 409.6 C160.1 407.9 156.9 406 154 403.9 C151 401.9 148.3 399.6 145.9 397.3 C143.5 394.9 141.4 392.4 139.5 389.8 C137.7 387.2 136.1 384.5 134.8 381.6 C133.6 378.8 132.6 375.9 131.9 372.8 C131.2 369.7 130.9 366.4 130.8 363.1 C130.7 359.7 131 356.2 131.5 352.8 C132.1 349.4 132.9 346 134.1 342.7 C135.2 339.5 136.7 336.3 138.5 333.2 C140.2 330 142.3 327 144.6 324.1 C147 321.2 149.6 318.5 152.5 315.7 C155.4 313 158.6 310.4 162 307.7 C165.4 305.1 169.1 302.4 173 299.9 C176.9 297.5 181 295.2 185.3 293 C189.7 290.8 194.2 288.8 198.9 287 C203.6 285.1 175.4 274.1 213.6 282 C251.8 289.9 392.1 324.4 427.9 334.3Z" fill="url(#watercolor-mango-motion-g-crease-soft)" stroke="#b96f2d" stroke-width="2.6" stroke-opacity="0.32"/><path d="M155 374 Q217 430 310 412 Q373 398 411 362" fill="none" stroke="#dca468" stroke-width="1.6" opacity="0.6"/><path d="M235.1 246.7 Q235.1 244.7 233.7 243.2 L231.5 240.8 Q230.1 239.4 230 241.4 L227.8 278.2 Q227.7 280.2 229.2 281.6 L232.4 284.7 Q233.8 286.1 233.9 284.1Z" fill="url(#watercolor-mango-motion-g-crease-soft)"/><path d="M282.7 239.2 Q282.3 237.2 280.3 237.5 L237.1 244.3 Q235.1 244.7 235.1 246.7 L233.9 284.1 Q233.8 286.1 235.8 285.8 L288.8 277.5 Q290.7 277.2 290.3 275.2Z" fill="url(#watercolor-mango-motion-g-fleshSide-soft)"/><path d="M238.7 244.1 Q235.1 244.7 233 242.4 L232.2 241.6 Q230.1 239.4 233.7 239.1 L277.9 236 Q281.5 235.8 281.8 236.4 L282 236.6 Q282.3 237.2 278.8 237.8Z" fill="url(#watercolor-mango-motion-g-flesh-soft)" stroke="#e1ab4b" stroke-width="2.6" stroke-opacity="0.32"/><g clip-path="url(#watercolor-mango-motion-clip1)"><path d="M238.7 244.1 Q235.1 244.7 233 242.4 L232.2 241.6 Q230.1 239.4 233.7 239.1 L277.9 236 Q281.5 235.8 281.8 236.4 L282 236.6 Q282.3 237.2 278.8 237.8Z" fill="url(#watercolor-mango-motion-fade11)"/><path d="M233.9 238.1 A16.7 5 -12 1 0 266.6 231.1 A16.7 5 -12 1 0 233.9 238.1Z" fill="url(#watercolor-mango-motion-gloss)" opacity="0.36"/><path d="M244.24034096679935 239.57846674761112 q 8 2 15 -1" fill="none" stroke="#f8e59e" stroke-width="1.6" opacity="0.45"/><path d="M249.24034096679935 243.57846674761112 q 9 2 15 -1" fill="none" stroke="#f8e59e" stroke-width="1.6" opacity="0.45"/></g><path d="M211.8 247.1 Q210.9 245.3 209.1 246 L166.4 261.8 Q164.5 262.5 163.2 261 L162.4 260.1 Q161.1 258.6 161.6 260.6 L171 299.6 Q171.5 301.5 172.7 303.1 L174.4 305.6 Q175.6 307.2 177.5 306.5 L229.7 287.2 Q231.6 286.5 230.7 284.7Z" fill="url(#watercolor-mango-motion-g-fleshSide-soft)"/><path d="M202.4 241.8 Q205.9 240.9 208 242.7 L208.8 243.5 Q210.9 245.3 207.6 246.6 L167.9 261.3 Q164.5 262.5 163.1 260.9 L162.6 260.3 Q161.1 258.6 161.9 258.2 L162.2 258 Q163 257.5 166.3 255.9 L169.7 254.1 Q172.9 252.5 176.2 251.1 L180.5 249.2 Q183.8 247.8 187.2 246.6 L192.1 244.9 Q195.6 243.8 199 242.8Z" fill="url(#watercolor-mango-motion-g-flesh-soft)" stroke="#e1ab4b" stroke-width="2.6" stroke-opacity="0.32"/><g clip-path="url(#watercolor-mango-motion-clip2)"><path d="M202.4 241.8 Q205.9 240.9 208 242.7 L208.8 243.5 Q210.9 245.3 207.6 246.6 L167.9 261.3 Q164.5 262.5 163.1 260.9 L162.6 260.3 Q161.1 258.6 161.9 258.2 L162.2 258 Q163 257.5 166.3 255.9 L169.7 254.1 Q172.9 252.5 176.2 251.1 L180.5 249.2 Q183.8 247.8 187.2 246.6 L192.1 244.9 Q195.6 243.8 199 242.8Z" fill="url(#watercolor-mango-motion-fade13)"/><path d="M158.5 250.3 A17.1 5.3 -12 1 0 192 243.2 A17.1 5.3 -12 1 0 158.5 250.3Z" fill="url(#watercolor-mango-motion-gloss)" opacity="0.36"/><path d="M169.23351262344573 251.767346677249 q 8 2 15 -1" fill="none" stroke="#f8e59e" stroke-width="1.6" opacity="0.45"/><path d="M174.23351262344573 255.767346677249 q 9 2 15 -1" fill="none" stroke="#f8e59e" stroke-width="1.6" opacity="0.45"/></g><path d="M152.1 277.5 Q150.9 275.9 149.1 276.8 L128.9 287.4 Q127.1 288.4 128 290.1 L144.7 321.4 Q145.6 323.1 147.4 322.2 L172.6 308.9 Q174.4 308 173.2 306.4Z" fill="url(#watercolor-mango-motion-g-fleshSide-soft)"/><path d="M149.5 274 Q150.9 275.9 147.7 277.5 L130.3 286.7 Q127.1 288.4 129.6 285.8 L130.5 284.8 Q133 282.2 135.8 279.9 L137.8 278.3 Q140.6 276 143.5 274.1 L144.6 273.4 Q147.5 271.4 148.9 273.3Z" fill="#f3c85c" stroke="#e1ab4b" stroke-width="2.6" stroke-opacity="0.32"/><g clip-path="url(#watercolor-mango-motion-clip3)"><path d="M149.5 274 Q150.9 275.9 147.7 277.5 L130.3 286.7 Q127.1 288.4 129.6 285.8 L130.5 284.8 Q133 282.2 135.8 279.9 L137.8 278.3 Q140.6 276 143.5 274.1 L144.6 273.4 Q147.5 271.4 148.9 273.3Z" fill="url(#watercolor-mango-motion-fade15)"/><path d="M114.3 279.3 A19 6 -12 1 0 151.4 271.4 A19 6 -12 1 0 114.3 279.3Z" fill="url(#watercolor-mango-motion-gloss)" opacity="0.36"/><path d="M126.8158669405347 280.3267578718977 q 8 2 15 -1" fill="none" stroke="#f8e59e" stroke-width="1.6" opacity="0.45"/><path d="M131.8158669405347 284.3267578718977 q 9 2 15 -1" fill="none" stroke="#f8e59e" stroke-width="1.6" opacity="0.45"/></g><path d="M374.7 272.1 Q375.6 270.4 375.1 268.4 L372.7 259.1 Q372.2 257.2 371.2 258.9 L353.4 288.6 Q352.4 290.4 352.9 292.3 L356 304.2 Q356.5 306.1 357.5 304.4Z" fill="url(#watercolor-mango-motion-g-crease-soft)"/><path d="M413.7 281.3 Q414.3 279.4 412.3 278.9 L377.6 270.8 Q375.6 270.4 374.7 272.1 L357.5 304.4 Q356.5 306.1 358.5 306.6 L401.2 316.8 Q403.2 317.2 403.7 315.3Z" fill="url(#watercolor-mango-motion-g-crease-soft)"/><path d="M379.1 271.2 Q375.6 270.4 374.7 266.9 L373.1 260.6 Q372.2 257.2 375.4 258.8 L411.1 277.7 Q414.3 279.4 410.8 278.6Z" fill="url(#watercolor-mango-motion-g-flesh-soft)" stroke="#e1ab4b" stroke-width="2.6" stroke-opacity="0.32"/><g clip-path="url(#watercolor-mango-motion-clip4)"><path d="M379.1 271.2 Q375.6 270.4 374.7 266.9 L373.1 260.6 Q372.2 257.2 375.4 258.8 L411.1 277.7 Q414.3 279.4 410.8 278.6Z" fill="url(#watercolor-mango-motion-fade17)"/><path d="M361.5 269 A19.2 5.3 -12 1 0 399.2 261 A19.2 5.3 -12 1 0 361.5 269Z" fill="url(#watercolor-mango-motion-gloss)" opacity="0.36"/><path d="M374.3592838253863 269.96405634763306 q 8 2 15 -1" fill="none" stroke="#f8e59e" stroke-width="1.6" opacity="0.45"/><path d="M379.3592838253863 273.96405634763306 q 9 2 15 -1" fill="none" stroke="#f8e59e" stroke-width="1.6" opacity="0.45"/></g><path d="M311.3 260.4 Q311.8 258.5 311.2 256.5 L305.9 239.5 Q305.3 237.5 304.7 239.5 L293.4 275.6 Q292.9 277.5 293.4 279.4 L300.1 300.8 Q300.7 302.7 301.2 300.8Z" fill="url(#watercolor-mango-motion-g-crease-soft)"/><path d="M356.5 262.6 Q356.6 260.6 354.6 260.5 L313.8 258.6 Q311.8 258.5 311.3 260.4 L301.2 300.8 Q300.7 302.7 302.7 302.8 L352.8 305.4 Q354.8 305.5 354.8 303.5Z" fill="url(#watercolor-mango-motion-g-fleshSide-soft)"/><path d="M315.4 258.6 Q311.8 258.5 310.7 255 L306.3 241 Q305.3 237.5 308.9 237.5 L311.4 237.5 Q315 237.4 318.5 238.4 L349.7 247 Q353.2 248 354.1 251.5 L355.7 257.2 Q356.6 260.6 353 260.5Z" fill="url(#watercolor-mango-motion-g-flesh-soft)" stroke="#e1ab4b" stroke-width="2.6" stroke-opacity="0.32"/><g clip-path="url(#watercolor-mango-motion-clip5)"><path d="M315.4 258.6 Q311.8 258.5 310.7 255 L306.3 241 Q305.3 237.5 308.9 237.5 L311.4 237.5 Q315 237.4 318.5 238.4 L349.7 247 Q353.2 248 354.1 251.5 L355.7 257.2 Q356.6 260.6 353 260.5Z" fill="url(#watercolor-mango-motion-fade19)"/><path d="M304.8 246.8 A17 6.4 -12 1 0 338 239.8 A17 6.4 -12 1 0 304.8 246.8Z" fill="url(#watercolor-mango-motion-gloss)" opacity="0.36"/><path d="M315.3745001615013 248.31541622641276 q 8 2 15 -1" fill="none" stroke="#f8e59e" stroke-width="1.6" opacity="0.45"/><path d="M320.3745001615013 252.31541622641276 q 9 2 15 -1" fill="none" stroke="#f8e59e" stroke-width="1.6" opacity="0.45"/></g><path d="M243.9 268.7 Q244 266.7 243.4 264.8 L238 247.7 Q237.4 245.8 237.3 247.8 L234.2 284.5 Q234 286.5 234.6 288.4 L241.3 309.9 Q241.9 311.8 242 309.8Z" fill="url(#watercolor-mango-motion-g-crease-soft)"/><path d="M291.5 261.3 Q291.2 259.3 289.2 259.6 L245.9 266.4 Q244 266.7 243.9 268.7 L242 309.8 Q241.9 311.8 243.9 311.5 L296.8 303.1 Q298.8 302.8 298.5 300.9Z" fill="url(#watercolor-mango-motion-g-fleshSide-soft)"/><path d="M247.5 266.2 Q244 266.7 242.9 263.3 L238.5 249.2 Q237.4 245.8 241 245.3 L281.1 239 Q284.6 238.4 285.7 241.8 L290.1 255.9 Q291.2 259.3 287.6 259.9Z" fill="#f3c85c" stroke="#e1ab4b" stroke-width="2.6" stroke-opacity="0.32"/><g clip-path="url(#watercolor-mango-motion-clip6)"><path d="M247.5 266.2 Q244 266.7 242.9 263.3 L238.5 249.2 Q237.4 245.8 241 245.3 L281.1 239 Q284.6 238.4 285.7 241.8 L290.1 255.9 Q291.2 259.3 287.6 259.9Z" fill="url(#watercolor-mango-motion-fade21)"/><path d="M239 250.8 A18.7 5.4 -12 1 0 275.6 243 A18.7 5.4 -12 1 0 239 250.8Z" fill="url(#watercolor-mango-motion-gloss)" opacity="0.36"/><path d="M251.29479999999995 251.90348983061156 q 8 2 15 -1" fill="none" stroke="#f8e59e" stroke-width="1.6" opacity="0.45"/><path d="M256.29479999999995 255.90348983061156 q 9 2 15 -1" fill="none" stroke="#f8e59e" stroke-width="1.6" opacity="0.45"/></g><path d="M216.1 256.4 Q215.2 254.6 215.8 256.5 L221.1 273.7 Q221.7 275.6 219.9 276.3 L177.2 292 Q175.3 292.7 175.7 294.6 L183.5 331 Q183.9 333 185.7 332.3 L238 313 Q239.8 312.3 239.2 310.4 L232.6 289 Q232 287.1 231 285.3Z" fill="url(#watercolor-mango-motion-g-fleshSide-soft)"/><path d="M175.7 294.6 Q175.3 292.7 174.7 290.8 L169.4 273.7 Q168.8 271.7 169.2 273.7 L175.6 305.8 Q176 307.7 176.6 309.6 L183.3 331 Q183.9 333 183.5 331Z" fill="url(#watercolor-mango-motion-g-crease-soft)"/><path d="M211.8 255.9 Q215.2 254.6 216.3 258.1 L220.7 272.1 Q221.7 275.6 218.4 276.8 L178.7 291.4 Q175.3 292.7 174.3 289.2 L169.9 275.2 Q168.8 271.7 172.2 270.5Z" fill="url(#watercolor-mango-motion-g-flesh-soft)" stroke="#e1ab4b" stroke-width="2.6" stroke-opacity="0.32"/><g clip-path="url(#watercolor-mango-motion-clip7)"><path d="M211.8 255.9 Q215.2 254.6 216.3 258.1 L220.7 272.1 Q221.7 275.6 218.4 276.8 L178.7 291.4 Q175.3 292.7 174.3 289.2 L169.9 275.2 Q168.8 271.7 172.2 270.5Z" fill="url(#watercolor-mango-motion-fade23)"/><path d="M170.9 271.7 A17.7 5 -12 1 0 205.6 264.3 A17.7 5 -12 1 0 170.9 271.7Z" fill="url(#watercolor-mango-motion-gloss)" opacity="0.36"/><path d="M182.2648 273.0250843645097 q 8 2 15 -1" fill="none" stroke="#f8e59e" stroke-width="1.6" opacity="0.45"/><path d="M187.2648 277.0250843645097 q 9 2 15 -1" fill="none" stroke="#f8e59e" stroke-width="1.6" opacity="0.45"/></g><path d="M146.7 282.7 Q145.2 281.3 145.8 283.2 L151.2 300.3 Q151.8 302.2 150 303.2 L111.8 325.1 Q110.1 326.1 111.1 327.8 L130.4 360.8 Q131.4 362.6 133.1 361.6 L180 335 Q181.7 334 181.1 332.1 L174.4 310.6 Q173.8 308.7 172.4 307.4Z" fill="url(#watercolor-mango-motion-g-fleshSide-soft)"/><path d="M142.1 283 Q145.2 281.3 146.3 284.7 L150.7 298.8 Q151.8 302.2 148.6 304 L113.2 324.3 Q110.1 326.1 110 325.9 L110 325.8 Q110 325.6 110.3 322.3 L110.3 321.1 Q110.6 317.7 111.5 314.4 L111.8 313.2 Q112.6 309.9 114.1 306.6 L114.7 305.4 Q116.1 302.1 118.1 299.1 L119.1 297.6 Q121.1 294.6 121.2 294.4 L121.3 294.4 Q121.4 294.2 124.6 292.5Z" fill="url(#watercolor-mango-motion-g-flesh-soft)" stroke="#e1ab4b" stroke-width="2.6" stroke-opacity="0.32"/><g clip-path="url(#watercolor-mango-motion-clip8)"><path d="M142.1 283 Q145.2 281.3 146.3 284.7 L150.7 298.8 Q151.8 302.2 148.6 304 L113.2 324.3 Q110.1 326.1 110 325.9 L110 325.8 Q110 325.6 110.3 322.3 L110.3 321.1 Q110.6 317.7 111.5 314.4 L111.8 313.2 Q112.6 309.9 114.1 306.6 L114.7 305.4 Q116.1 302.1 118.1 299.1 L119.1 297.6 Q121.1 294.6 121.2 294.4 L121.3 294.4 Q121.4 294.2 124.6 292.5Z" fill="url(#watercolor-mango-motion-fade25)"/><path d="M96.4 305.4 A19.1 5.1 -12 1 0 133.8 297.4 A19.1 5.1 -12 1 0 96.4 305.4Z" fill="url(#watercolor-mango-motion-gloss)" opacity="0.36"/><path d="M109.10460505600233 306.37451481492747 q 8 2 15 -1" fill="none" stroke="#f8e59e" stroke-width="1.6" opacity="0.45"/><path d="M114.10460505600233 310.37451481492747 q 9 2 15 -1" fill="none" stroke="#f8e59e" stroke-width="1.6" opacity="0.45"/></g><path d="M394.5 322.7 Q396 321.4 395.6 319.4 L390.1 287.6 Q389.7 285.6 388.1 286.7 L359.5 306.1 Q357.8 307.2 358.2 309.2 L365 348.2 Q365.4 350.1 366.8 348.8Z" fill="url(#watercolor-mango-motion-g-crease-soft)"/><path d="M439 334 Q440.1 332.4 439.9 332.6 L439.8 332.7 Q439.5 332.9 438.3 334.5 L419.1 360.6 Q417.9 362.2 418.2 361.9 L418.3 361.8 Q418.6 361.5 419.8 359.9Z" fill="url(#watercolor-mango-motion-g-fleshSide-soft)"/><path d="M438.3 334.5 Q439.5 332.9 437.6 332.4 L397.9 321.9 Q396 321.4 394.5 322.7 L366.8 348.8 Q365.4 350.1 367.3 350.6 L415.9 361.8 Q417.9 362.2 419.1 360.6Z" fill="url(#watercolor-mango-motion-g-crease-soft)"/><path d="M399.5 322.3 Q396 321.4 395.4 317.8 L390.3 289.1 Q389.7 285.6 393.2 286.5 L424.9 294.6 Q428.4 295.5 431.3 297.6 L444.4 307.2 Q447.3 309.3 447.5 312 L447.5 313 Q447.7 315.7 447.3 318.2 L447.1 319.2 Q446.7 321.7 445.6 324 L445.2 324.9 Q444.2 327.2 442.5 329.4 L441.8 330.2 Q440.1 332.4 439.9 332.6 L439.8 332.7 Q439.5 332.9 436.1 332Z" fill="#f3c85c" stroke="#e1ab4b" stroke-width="2.6" stroke-opacity="0.32"/><g clip-path="url(#watercolor-mango-motion-clip9)"><path d="M399.5 322.3 Q396 321.4 395.4 317.8 L390.3 289.1 Q389.7 285.6 393.2 286.5 L424.9 294.6 Q428.4 295.5 431.3 297.6 L444.4 307.2 Q447.3 309.3 447.5 312 L447.5 313 Q447.7 315.7 447.3 318.2 L447.1 319.2 Q446.7 321.7 445.6 324 L445.2 324.9 Q444.2 327.2 442.5 329.4 L441.8 330.2 Q440.1 332.4 439.9 332.6 L439.8 332.7 Q439.5 332.9 436.1 332Z" fill="url(#watercolor-mango-motion-fade27)"/><path d="M406.5 314.8 A18 5.1 -12 1 0 441.7 307.3 A18 5.1 -12 1 0 406.5 314.8Z" fill="url(#watercolor-mango-motion-gloss)" opacity="0.36"/><path d="M418.0697191820198 316.0249746829493 q 8 2 15 -1" fill="none" stroke="#f8e59e" stroke-width="1.6" opacity="0.45"/><path d="M423.0697191820198 320.0249746829493 q 9 2 15 -1" fill="none" stroke="#f8e59e" stroke-width="1.6" opacity="0.45"/></g><path d="M321.7 311.5 Q322.4 309.6 322 307.7 L316.5 276.1 Q316.1 274.1 315.2 275.9 L302 302.2 Q301.1 304 301.5 306 L308.3 344.9 Q308.7 346.9 309.4 345Z" fill="url(#watercolor-mango-motion-g-crease-soft)"/><path d="M366.9 313.9 Q367.2 311.9 365.2 311.8 L324.4 309.7 Q322.4 309.6 321.7 311.5 L309.4 345 Q308.7 346.9 310.7 347 L360.7 349.5 Q362.7 349.6 362.9 347.6Z" fill="url(#watercolor-mango-motion-g-fleshSide-soft)"/><path d="M326 309.8 Q322.4 309.6 321.8 306.1 L316.7 277.6 Q316.1 274.1 319.7 274.3 L357.3 276.2 Q360.9 276.4 361.5 279.9 L366.6 308.4 Q367.2 311.9 363.6 311.7Z" fill="url(#watercolor-mango-motion-g-flesh-soft)" stroke="#e1ab4b" stroke-width="2.6" stroke-opacity="0.32"/><g clip-path="url(#watercolor-mango-motion-clip10)"><path d="M326 309.8 Q322.4 309.6 321.8 306.1 L316.7 277.6 Q316.1 274.1 319.7 274.3 L357.3 276.2 Q360.9 276.4 361.5 279.9 L366.6 308.4 Q367.2 311.9 363.6 311.7Z" fill="url(#watercolor-mango-motion-fade29)"/><path d="M316.4 291.5 A18.7 6 -12 1 0 353 283.7 A18.7 6 -12 1 0 316.4 291.5Z" fill="url(#watercolor-mango-motion-gloss)" opacity="0.36"/><path d="M328.6529 292.57256673086556 q 8 2 15 -1" fill="none" stroke="#f8e59e" stroke-width="1.6" opacity="0.45"/><path d="M333.6529 296.57256673086556 q 9 2 15 -1" fill="none" stroke="#f8e59e" stroke-width="1.6" opacity="0.45"/></g><path d="M253.2 316.7 Q253.3 314.7 253 312.8 L247.4 281.1 Q247.1 279.2 246.8 281.2 L242.5 311 Q242.2 313 242.5 315 L249.4 353.9 Q249.7 355.9 249.9 353.9Z" fill="url(#watercolor-mango-motion-g-crease-soft)"/><path d="M300.8 309.3 Q300.5 307.3 298.6 307.6 L255.3 314.4 Q253.3 314.7 253.2 316.7 L249.9 353.9 Q249.7 355.9 251.7 355.6 L304.7 347.3 Q306.7 347 306.3 345Z" fill="url(#watercolor-mango-motion-g-fleshSide-soft)"/><path d="M256.9 314.2 Q253.3 314.7 252.7 311.2 L247.7 282.7 Q247.1 279.2 250.6 278.6 L290.7 272.3 Q294.3 271.8 294.9 275.3 L299.9 303.8 Q300.5 307.3 297 307.9Z" fill="url(#watercolor-mango-motion-g-flesh-soft)" stroke="#e1ab4b" stroke-width="2.6" stroke-opacity="0.32"/><g clip-path="url(#watercolor-mango-motion-clip11)"><path d="M256.9 314.2 Q253.3 314.7 252.7 311.2 L247.7 282.7 Q247.1 279.2 250.6 278.6 L290.7 272.3 Q294.3 271.8 294.9 275.3 L299.9 303.8 Q300.5 307.3 297 307.9Z" fill="url(#watercolor-mango-motion-fade31)"/><path d="M248.9 291.5 A18.3 6 -12 1 0 284.7 283.9 A18.3 6 -12 1 0 248.9 291.5Z" fill="url(#watercolor-mango-motion-gloss)" opacity="0.36"/><path d="M260.80289999999997 292.7211658444928 q 8 2 15 -1" fill="none" stroke="#f8e59e" stroke-width="1.6" opacity="0.45"/><path d="M265.80289999999997 296.7211658444928 q 9 2 15 -1" fill="none" stroke="#f8e59e" stroke-width="1.6" opacity="0.45"/></g><path d="M226 292.3 Q224.8 290.7 225.2 292.7 L230.8 324.3 Q231.1 326.2 229.2 326.9 L186.6 342.6 Q184.7 343.3 185.1 345.3 L191.3 375.1 Q191.7 377.1 193.6 376.4 L245.8 357.1 Q247.7 356.5 247.3 354.5 L240.5 315.5 Q240.1 313.6 239 311.9Z" fill="url(#watercolor-mango-motion-g-fleshSide-soft)"/><path d="M221.5 291.9 Q224.8 290.7 225.5 294.2 L230.5 322.7 Q231.1 326.2 227.7 327.5 L188.1 342.1 Q184.7 343.3 184.1 339.8 L179.1 311.3 Q178.4 307.8 181.8 306.5Z" fill="url(#watercolor-mango-motion-g-flesh-soft)" stroke="#e1ab4b" stroke-width="2.6" stroke-opacity="0.32"/><g clip-path="url(#watercolor-mango-motion-clip12)"><path d="M221.5 291.9 Q224.8 290.7 225.5 294.2 L230.5 322.7 Q231.1 326.2 227.7 327.5 L188.1 342.1 Q184.7 343.3 184.1 339.8 L179.1 311.3 Q178.4 307.8 181.8 306.5Z" fill="url(#watercolor-mango-motion-fade33)"/><path d="M179.1 315.5 A19.1 5.2 -12 1 0 216.5 307.5 A19.1 5.2 -12 1 0 179.1 315.5Z" fill="url(#watercolor-mango-motion-gloss)" opacity="0.36"/><path d="M191.7729 316.52054337306737 q 8 2 15 -1" fill="none" stroke="#f8e59e" stroke-width="1.6" opacity="0.45"/><path d="M196.7729 320.52054337306737 q 9 2 15 -1" fill="none" stroke="#f8e59e" stroke-width="1.6" opacity="0.45"/></g><path d="M155.3 318.2 Q153.6 317.1 153.9 319 L159.5 350.8 Q159.8 352.8 158 353.7 L126.4 369.3 Q124.6 370.1 124.3 369.9 L124.2 369.8 Q123.9 369.6 125.2 371.1 L144.8 395.2 Q146.1 396.7 146.5 397 L146.6 397.2 Q147 397.5 148.8 396.6 L187.6 379.1 Q189.4 378.3 189.1 376.3 L182.2 337.3 Q181.9 335.4 180.2 334.3Z" fill="url(#watercolor-mango-motion-g-fleshSide-soft)"/><path d="M125.2 371.1 Q123.9 369.6 122.6 368 L120.1 365.1 Q118.8 363.6 120.1 365.1 L138.7 388 Q139.9 389.5 141.2 391.1 L144.8 395.2 Q146.1 396.7 144.8 395.2Z" fill="url(#watercolor-mango-motion-g-crease-soft)"/><path d="M150.5 318.9 Q153.6 317.1 154.2 320.6 L159.2 349.3 Q159.8 352.8 156.6 354.4 L127.9 368.6 Q124.6 370.1 124.3 369.9 L124.2 369.8 Q123.9 369.6 121.8 367 L121 366.1 Q118.8 363.6 117.2 360.8 L116.6 359.8 Q115.1 357 114.1 353.7 L113.7 352.5 Q112.7 349.2 112.4 345.8 L112.2 344.5 Q111.9 341.1 115 339.3Z" fill="url(#watercolor-mango-motion-g-flesh-soft)" stroke="#e1ab4b" stroke-width="2.6" stroke-opacity="0.32"/><g clip-path="url(#watercolor-mango-motion-clip13)"><path d="M150.5 318.9 Q153.6 317.1 154.2 320.6 L159.2 349.3 Q159.8 352.8 156.6 354.4 L127.9 368.6 Q124.6 370.1 124.3 369.9 L124.2 369.8 Q123.9 369.6 121.8 367 L121 366.1 Q118.8 363.6 117.2 360.8 L116.6 359.8 Q115.1 357 114.1 353.7 L113.7 352.5 Q112.7 349.2 112.4 345.8 L112.2 344.5 Q111.9 341.1 115 339.3Z" fill="url(#watercolor-mango-motion-fade35)"/><path d="M103.2 352.6 A17.7 6.4 -12 1 0 137.9 345.2 A17.7 6.4 -12 1 0 103.2 352.6Z" fill="url(#watercolor-mango-motion-gloss)" opacity="0.36"/><path d="M114.55941889391586 353.86857132489655 q 8 2 15 -1" fill="none" stroke="#f8e59e" stroke-width="1.6" opacity="0.45"/><path d="M119.55941889391586 357.86857132489655 q 9 2 15 -1" fill="none" stroke="#f8e59e" stroke-width="1.6" opacity="0.45"/></g><path d="M431.3 346.2 Q432.6 344.7 431.1 346.1 L429.2 347.9 Q427.8 349.3 426.1 350.5 L422.7 353 Q421 354.2 419.3 355.2 L414.8 357.7 Q413.1 358.7 411.2 359.5 L405.8 362.1 Q404 362.9 402.1 363.6 L395.7 366.1 Q393.9 366.9 393.6 367 L393.5 367 Q393.3 367.1 391.9 368.5 L371.3 390 Q369.9 391.4 370.2 391.4 L370.3 391.3 Q370.6 391.2 372.4 390.5 L380.9 387 Q382.7 386.2 384.5 385.4 L391.9 381.9 Q393.7 381.1 395.4 380 L401.6 376.4 Q403.3 375.3 404.9 374.1 L409.9 370.3 Q411.4 369 412.9 367.6 L415.8 364.7 Q417.2 363.3 418.5 361.8Z" fill="url(#watercolor-mango-motion-g-fleshSide-soft)"/><path d="M391.9 368.5 Q393.3 367.1 393 365.1 L389.3 335.9 Q389 333.9 387.4 335.1 L366.3 350.3 Q364.7 351.5 365 353.5 L369.6 389.5 Q369.9 391.4 371.3 390Z" fill="url(#watercolor-mango-motion-g-crease-soft)"/><path d="M389.5 337.5 Q389 333.9 392.5 334.8 L429.1 343.8 Q432.6 344.7 430.6 346.6 L429.8 347.4 Q427.8 349.3 424.9 351.4 L423.9 352.1 Q421 354.2 417.9 356 L416.2 356.9 Q413.1 358.7 409.8 360.2 L407.2 361.4 Q404 362.9 400.6 364.2 L397.2 365.6 Q393.9 366.9 393.6 367 L393.5 367 Q393.3 367.1 392.8 363.5Z" fill="url(#watercolor-mango-motion-g-flesh-soft)" stroke="#e1ab4b" stroke-width="2.6" stroke-opacity="0.32"/><g clip-path="url(#watercolor-mango-motion-clip14)"><path d="M389.5 337.5 Q389 333.9 392.5 334.8 L429.1 343.8 Q432.6 344.7 430.6 346.6 L429.8 347.4 Q427.8 349.3 424.9 351.4 L423.9 352.1 Q421 354.2 417.9 356 L416.2 356.9 Q413.1 358.7 409.8 360.2 L407.2 361.4 Q404 362.9 400.6 364.2 L397.2 365.6 Q393.9 366.9 393.6 367 L393.5 367 Q393.3 367.1 392.8 363.5Z" fill="url(#watercolor-mango-motion-fade37)"/><path d="M384.9 354.5 A17.9 5.2 -12 1 0 419.8 347.1 A17.9 5.2 -12 1 0 384.9 354.5Z" fill="url(#watercolor-mango-motion-gloss)" opacity="0.36"/><path d="M396.32189254242496 355.7799558911308 q 8 2 15 -1" fill="none" stroke="#f8e59e" stroke-width="1.6" opacity="0.45"/><path d="M401.32189254242496 359.7799558911308 q 9 2 15 -1" fill="none" stroke="#f8e59e" stroke-width="1.6" opacity="0.45"/></g><path d="M374 374.2 Q374.6 372.3 372.8 373 L366.1 375.7 Q364.2 376.4 362.3 377 L354.4 379.8 Q352.5 380.4 350.6 381 L342.1 383.7 Q340.2 384.3 338.3 384.8 L333.6 386.1 Q331.7 386.6 330.6 388.2 L317.5 407.5 Q316.4 409.2 318.3 408.6 L324.7 406.8 Q326.6 406.2 328.5 405.6 L339.6 402.1 Q341.5 401.4 343.4 400.8 L353.7 397.2 Q355.6 396.5 357.5 395.8 L366.3 392.5 Q368.2 391.8 368.8 389.9Z" fill="url(#watercolor-mango-motion-g-fleshSide-soft)"/><path d="M330.6 388.2 Q331.7 386.6 331.5 384.6 L325.8 338.4 Q325.6 336.4 324 337.6 L310.5 347.8 Q308.9 349 309.2 351 L316.1 407.2 Q316.4 409.2 317.5 407.5Z" fill="url(#watercolor-mango-motion-g-crease-soft)"/><path d="M326 339.9 Q325.6 336.4 329.1 336.6 L366.8 338.5 Q370.4 338.6 370.8 342.2 L374.2 368.7 Q374.6 372.3 371.3 373.6 L367.6 375.1 Q364.2 376.4 360.8 377.6 L355.9 379.3 Q352.5 380.4 349.1 381.5 L343.7 383.2 Q340.2 384.3 336.7 385.2 L335.2 385.6 Q331.7 386.6 331.3 383Z" fill="url(#watercolor-mango-motion-g-flesh-soft)" stroke="#e1ab4b" stroke-width="2.6" stroke-opacity="0.32"/><g clip-path="url(#watercolor-mango-motion-clip15)"><path d="M326 339.9 Q325.6 336.4 329.1 336.6 L366.8 338.5 Q370.4 338.6 370.8 342.2 L374.2 368.7 Q374.6 372.3 371.3 373.6 L367.6 375.1 Q364.2 376.4 360.8 377.6 L355.9 379.3 Q352.5 380.4 349.1 381.5 L343.7 383.2 Q340.2 384.3 336.7 385.2 L335.2 385.6 Q331.7 386.6 331.3 383Z" fill="url(#watercolor-mango-motion-fade39)"/><path d="M327.3 366.9 A17.4 6.5 -12 1 0 361.3 359.7 A17.4 6.5 -12 1 0 327.3 366.9Z" fill="url(#watercolor-mango-motion-gloss)" opacity="0.36"/><path d="M338.3173582757895 368.30386404221304 q 8 2 15 -1" fill="none" stroke="#f8e59e" stroke-width="1.6" opacity="0.45"/><path d="M343.3173582757895 372.30386404221304 q 9 2 15 -1" fill="none" stroke="#f8e59e" stroke-width="1.6" opacity="0.45"/></g><path d="M304.7 339.3 Q304.3 337.3 304.5 339.3 L310.2 386 Q310.4 388 308.7 388.6 L308 388.9 Q306.2 389.5 304.3 390 L295.1 392.7 Q293.2 393.2 291.3 393.7 L282 396 Q280.1 396.5 278.1 396.9 L268.9 398.7 Q267 399.1 265.6 399.3 L265.1 399.3 Q263.7 399.5 263.2 401.4 L258.5 419.3 Q258 421.2 259.7 421.1 L260.3 421 Q262 420.9 264 420.7 L275.8 419.1 Q277.8 418.9 279.8 418.5 L291.7 416.2 Q293.6 415.8 295.6 415.2 L307.4 411.9 Q309.3 411.4 311.2 410.8 L312.5 410.3 Q314.4 409.7 314.2 407.7 L307.2 351.4 Q307 349.4 306.6 347.4Z" fill="url(#watercolor-mango-motion-g-fleshSide-soft)"/><path d="M263.2 401.4 Q263.7 399.5 263.5 397.5 L257.3 346.7 Q257.1 344.7 256.2 346.5 L251 356.6 Q250.1 358.3 250.3 360.3 L257.8 419.2 Q258 421.2 258.5 419.3Z" fill="url(#watercolor-mango-motion-g-crease-soft)"/><path d="M257.5 348.3 Q257.1 344.7 260.6 344.2 L300.7 337.9 Q304.3 337.3 304.7 340.9 L310 384.4 Q310.4 388 308.7 388.6 L308 388.9 Q306.2 389.5 302.8 390.5 L296.7 392.2 Q293.2 393.2 289.7 394.1 L283.6 395.6 Q280.1 396.5 276.6 397.2 L270.5 398.4 Q267 399.1 265.6 399.3 L265.1 399.3 Q263.7 399.5 263.3 395.9Z" fill="url(#watercolor-mango-motion-g-flesh-soft)" stroke="#e1ab4b" stroke-width="2.6" stroke-opacity="0.32"/><g clip-path="url(#watercolor-mango-motion-clip16)"><path d="M257.5 348.3 Q257.1 344.7 260.6 344.2 L300.7 337.9 Q304.3 337.3 304.7 340.9 L310 384.4 Q310.4 388 308.7 388.6 L308 388.9 Q306.2 389.5 302.8 390.5 L296.7 392.2 Q293.2 393.2 289.7 394.1 L283.6 395.6 Q280.1 396.5 276.6 397.2 L270.5 398.4 Q267 399.1 265.6 399.3 L265.1 399.3 Q263.7 399.5 263.3 395.9Z" fill="url(#watercolor-mango-motion-fade41)"/><path d="M259.5 380.1 A19.2 4.5 -12 1 0 297 372.1 A19.2 4.5 -12 1 0 259.5 380.1Z" fill="url(#watercolor-mango-motion-gloss)" opacity="0.36"/><path d="M272.2514394367478 381.06551669250257 q 8 2 15 -1" fill="none" stroke="#f8e59e" stroke-width="1.6" opacity="0.45"/><path d="M277.2514394367478 385.06551669250257 q 9 2 15 -1" fill="none" stroke="#f8e59e" stroke-width="1.6" opacity="0.45"/></g><path d="M235.6 352.2 Q233.8 351.3 234.1 353.3 L240.2 402.7 Q240.4 404.7 238.4 404.9 L232.8 405.3 Q230.8 405.4 228.8 405.5 L220.2 405.7 Q218.2 405.7 216.2 405.6 L208.2 405.3 Q206.2 405.2 204.2 405 L196.7 404.1 Q194.7 403.9 193.8 403.7 L193.4 403.6 Q192.4 403.4 193 405.3 L197.3 418 Q197.9 419.9 199.1 420.1 L199.6 420.2 Q200.8 420.5 202.8 420.7 L212.6 421.8 Q214.6 422 216.6 422.1 L227.1 422.5 Q229.1 422.6 231.1 422.6 L242.3 422.3 Q244.3 422.3 246.3 422.1 L253.9 421.6 Q255.9 421.4 255.6 419.4 L248.2 360.7 Q247.9 358.8 246.1 357.8Z" fill="url(#watercolor-mango-motion-g-fleshSide-soft)"/><path d="M230.4 352.5 Q233.8 351.3 234.3 354.9 L240 401.1 Q240.4 404.7 236.8 405 L234.4 405.2 Q230.8 405.4 227.2 405.5 L221.8 405.6 Q218.2 405.7 214.6 405.6 L209.8 405.4 Q206.2 405.2 202.6 404.8 L198.3 404.3 Q194.7 403.9 193.8 403.7 L193.4 403.6 Q192.4 403.4 191.9 399.9 L187.9 372 Q187.4 368.5 190.8 367.2Z" fill="#f3c85c" stroke="#e1ab4b" stroke-width="2.6" stroke-opacity="0.32"/><g clip-path="url(#watercolor-mango-motion-clip17)"><path d="M230.4 352.5 Q233.8 351.3 234.3 354.9 L240 401.1 Q240.4 404.7 236.8 405 L234.4 405.2 Q230.8 405.4 227.2 405.5 L221.8 405.6 Q218.2 405.7 214.6 405.6 L209.8 405.4 Q206.2 405.2 202.6 404.8 L198.3 404.3 Q194.7 403.9 193.8 403.7 L193.4 403.6 Q192.4 403.4 191.9 399.9 L187.9 372 Q187.4 368.5 190.8 367.2Z" fill="url(#watercolor-mango-motion-fade43)"/><path d="M189.2 395 A17.1 5 -12 1 0 222.8 387.9 A17.1 5 -12 1 0 189.2 395Z" fill="url(#watercolor-mango-motion-gloss)" opacity="0.36"/><path d="M199.9997932797573 396.4831309518319 q 8 2 15 -1" fill="none" stroke="#f8e59e" stroke-width="1.6" opacity="0.45"/><path d="M204.9997932797573 400.4831309518319 q 9 2 15 -1" fill="none" stroke="#f8e59e" stroke-width="1.6" opacity="0.45"/></g><path d="M170.4 369.6 Q168.6 368.7 168.9 370.7 L173.3 399.8 Q173.6 401.8 171.6 401.4 L167.2 400.6 Q165.2 400.2 163.3 399.6 L157.4 397.8 Q155.5 397.2 153.6 396.4 L148.6 394.2 Q146.7 393.4 148.2 394.8 L162.4 408.2 Q163.8 409.6 165.7 410.4 L172.6 413.3 Q174.4 414.1 176.3 414.7 L184.3 417.1 Q186.2 417.7 188.1 418.1 L194.3 419.3 Q196.2 419.7 195.9 417.7 L190.5 381.5 Q190.2 379.6 188.4 378.7Z" fill="url(#watercolor-mango-motion-g-fleshSide-soft)"/><path d="M148.2 394.8 Q146.7 393.4 145 392.4 L140.8 389.9 Q139.1 388.9 137.6 387.6 L134.9 385.4 Q133.4 384.1 134.8 385.5 L146.3 397 Q147.8 398.4 149.3 399.7 L153.1 402.8 Q154.6 404.1 156.4 405.1 L162.1 408.5 Q163.8 409.6 162.4 408.2Z" fill="url(#watercolor-mango-motion-g-crease-soft)"/><path d="M165.3 370.1 Q168.6 368.7 169.1 372.2 L173 398.3 Q173.6 401.8 170.1 401.1 L168.7 400.9 Q165.2 400.2 161.8 399.1 L158.9 398.2 Q155.5 397.2 152.2 395.8 L150 394.8 Q146.7 393.4 143.6 391.6 L142.2 390.7 Q139.1 388.9 136.7 386.9 L135.8 386.1 Q133.4 384.1 136.7 382.7Z" fill="url(#watercolor-mango-motion-g-flesh-soft)" stroke="#e1ab4b" stroke-width="2.6" stroke-opacity="0.32"/><g clip-path="url(#watercolor-mango-motion-clip18)"><path d="M165.3 370.1 Q168.6 368.7 169.1 372.2 L173 398.3 Q173.6 401.8 170.1 401.1 L168.7 400.9 Q165.2 400.2 161.8 399.1 L158.9 398.2 Q155.5 397.2 152.2 395.8 L150 394.8 Q146.7 393.4 143.6 391.6 L142.2 390.7 Q139.1 388.9 136.7 386.9 L135.8 386.1 Q133.4 384.1 136.7 382.7Z" fill="url(#watercolor-mango-motion-fade45)"/><path d="M130.6 392.8 A17.4 5.3 -12 1 0 164.6 385.6 A17.4 5.3 -12 1 0 130.6 392.8Z" fill="url(#watercolor-mango-motion-gloss)" opacity="0.36"/><path d="M141.58406468223643 394.16581942055495 q 8 2 15 -1" fill="none" stroke="#f8e59e" stroke-width="1.6" opacity="0.45"/><path d="M146.58406468223643 398.16581942055495 q 9 2 15 -1" fill="none" stroke="#f8e59e" stroke-width="1.6" opacity="0.45"/></g></g></g></svg>
